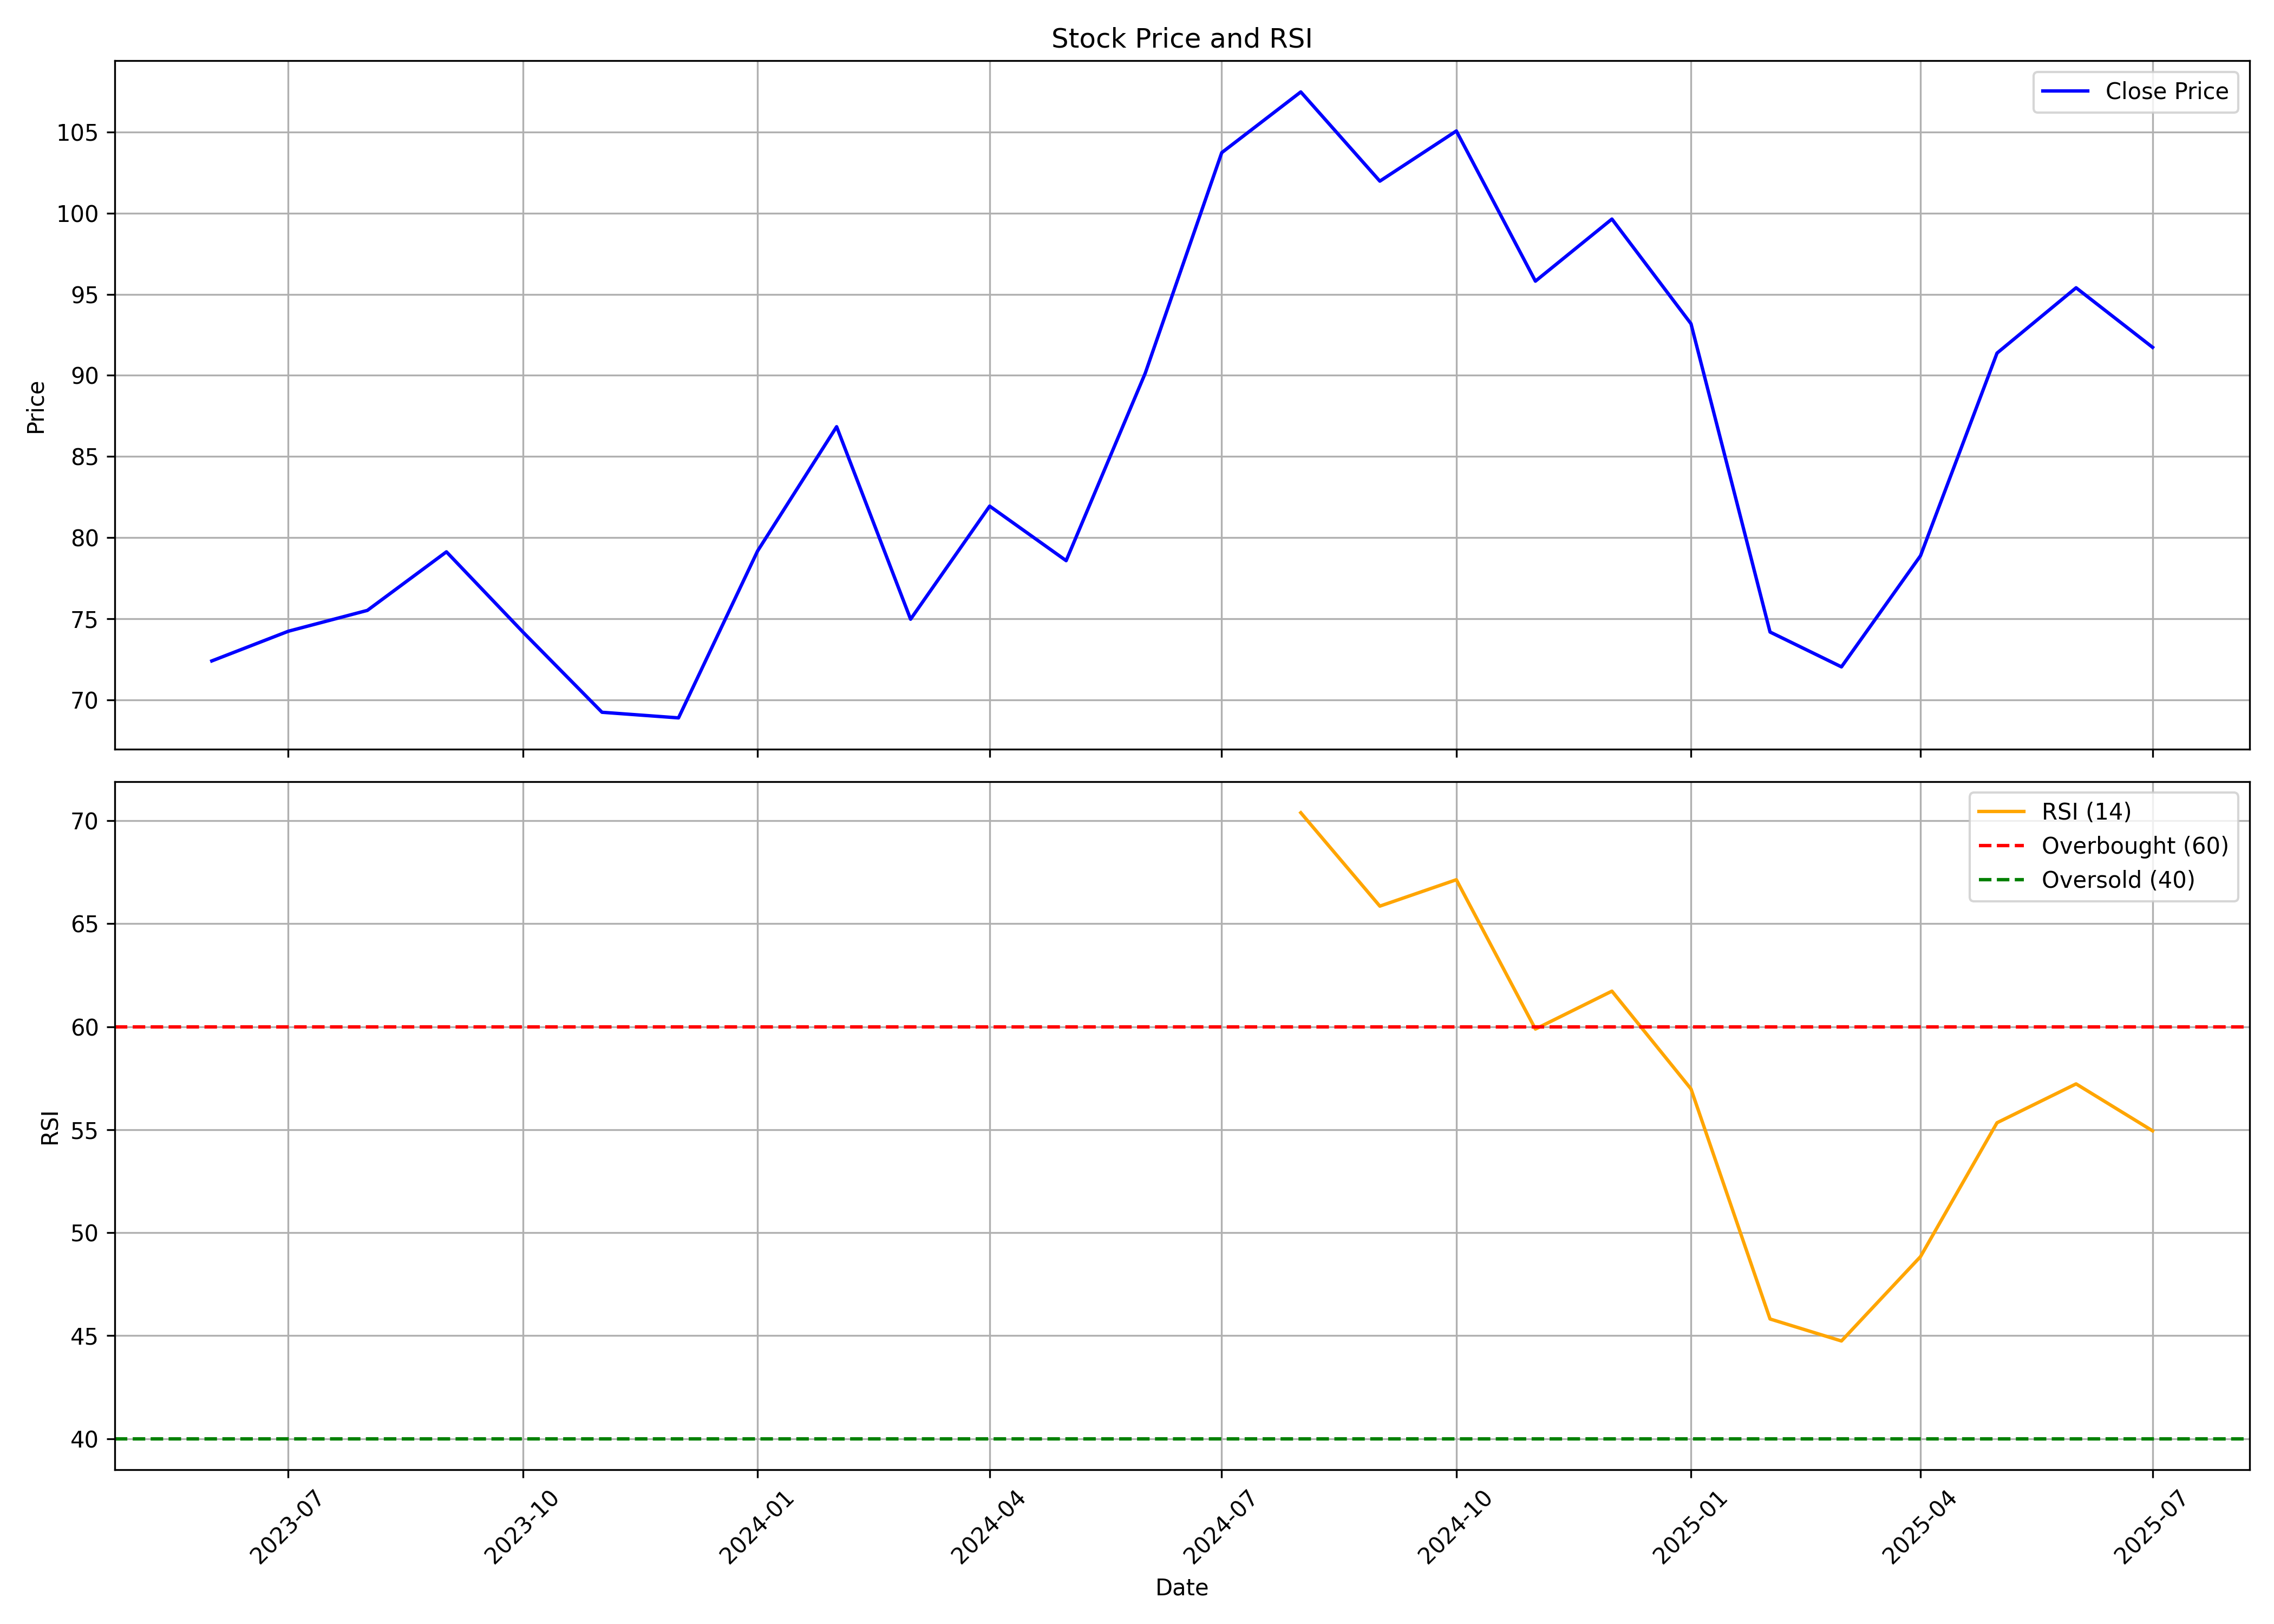

The table this chart was drawn from, first rows:
, date, symbol, open, high, low, close, volume, rsi
0, 2023-06-01, GHCLTEXTIL, 71.21, 75.32, 58.06, 72.4, 12427134, 
1, 2023-07-01, GHCLTEXTIL, 73.19, 85.06, 67.25, 74.23, 17558426, 
2, 2023-08-01, GHCLTEXTIL, 74.62, 80.66, 69.28, 75.51, 8686491, 
3, 2023-09-01, GHCLTEXTIL, 75.81, 83.08, 72.5, 79.12, 7824448, 
4, 2023-10-01, GHCLTEXTIL, 79.12, 91.49, 69.73, 74.18, 11453740, 
5, 2023-11-01, GHCLTEXTIL, 74.77, 76.55, 68.05, 69.23, 7082012, 
6, 2023-12-01, GHCLTEXTIL, 70.02, 75.66, 67.5, 68.89, 6392047, 
7, 2024-01-01, GHCLTEXTIL, 68.99, 84.02, 68.99, 79.17, 16629989, 
8, 2024-02-01, GHCLTEXTIL, 79.12, 97.17, 77.39, 86.84, 27471282, 
9, 2024-03-01, GHCLTEXTIL, 87.83, 89.41, 70.47, 74.97, 10232820, 
10, 2024-04-01, GHCLTEXTIL, 76.11, 84.86, 75.66, 81.94, 6043183, 
11, 2024-05-01, GHCLTEXTIL, 81.94, 90.84, 76.65, 78.58, 9868767, 
12, 2024-06-01, GHCLTEXTIL, 79.12, 93.46, 67.4, 90.13, 10231546, 
13, 2024-07-01, GHCLTEXTIL, 89.51, 109, 82.08, 103.7, 22111231, 
14, 2024-08-01, GHCLTEXTIL, 104.9, 122.3, 99.95, 107.5, 36487663, 70.39
15, 2024-09-01, GHCLTEXTIL, 108.3, 118.1, 98.06, 102, 8256488, 65.86
16, 2024-10-01, GHCLTEXTIL, 102.4, 107.5, 82.69, 105.1, 9948833, 67.14
17, 2024-11-01, GHCLTEXTIL, 105.1, 107.2, 86.12, 95.81, 3392364, 59.89
18, 2024-12-01, GHCLTEXTIL, 96.32, 115.6, 95.47, 99.64, 7350001, 61.73
19, 2025-01-01, GHCLTEXTIL, 101.1, 102.8, 86.03, 93.18, 4221025, 56.98
20, 2025-02-01, GHCLTEXTIL, 93.43, 99.45, 72.59, 74.18, 4100487, 45.81
21, 2025-03-01, GHCLTEXTIL, 74.19, 84.74, 71.14, 72.03, 3056744, 44.74
22, 2025-04-01, GHCLTEXTIL, 71.13, 87.32, 64.64, 78.88, 2372763, 48.84
23, 2025-05-01, GHCLTEXTIL, 78.88, 94.48, 77.68, 91.37, 5048136, 55.34
24, 2025-06-01, GHCLTEXTIL, 94.28, 98.46, 88.23, 95.4, 3156264, 57.23
25, 2025-07-01, GHCLTEXTIL, 96.07, 97.7, 89.01, 91.73, 2179837, 54.95
